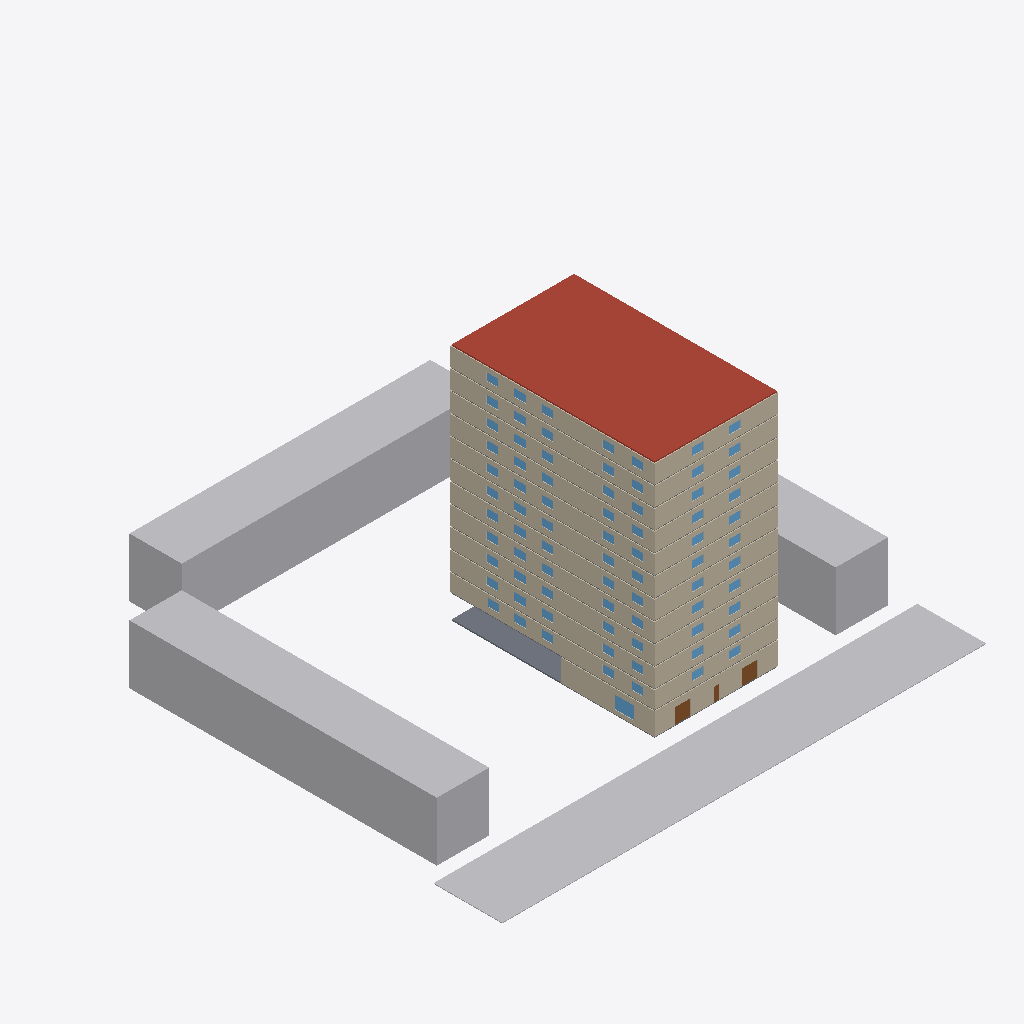
Isometric view of an IFC building model (IFC-SPF (STEP), schema IFC4, length unit metre), seen from the south-west, elements coloured by IFC class (only those large enough to see are counted): 137 walls (beige), 78 windows (light blue), 12 slabs (grey), 4 other elements (light grey), 3 doors (brown), 1 roof (red-brown).
Extent 74.0 m × 71.0 m × 36.6 m (x, y, z). Storeys (12): Ground Floor at 0.00 m; Floor 1 at 3.60 m; Floor 2 at 6.40 m; Floor 3 at 9.40 m; Floor 4 at 12.40 m; Floor 5 at 15.40 m; Floor 6 at 18.40 m; Floor 7 at 21.40 m; Floor 8 at 24.40 m; Floor 9 at 27.40 m; Floor 10 at 30.40 m; Floor 11 at 33.40 m. Elements (2155): 1467 IfcWall, 504 IfcDoor, 155 IfcWindow, 24 IfcSlab, 3 IfcBuildingElementProxy, 1 IfcCivilElement, 1 IfcStair.

HEADER;
FILE_DESCRIPTION(('ViewDefinition[DesignTransferView]'),'2;1');
FILE_NAME('/dev/null','2026-10-26T14:43:25+05:30',(''),(''),'IfcOpenShell 0.9.0','IfcOpenShell 0.9.0','Nobody');
FILE_SCHEMA(('IFC4'));
ENDSEC;
DATA;
#1=IFCPROJECT('1uZgBDaVf4gPB9L$vkMvgz',$,'Demo — mixed-use building near a metro station',$,$,$,$,(#10,#16),#5);
#18=IFCSITE('3ORr_2KLTEv8vEm$DWZ0r_',$,'Site',$,$,#41,#22,$,$,(18,30,59,400000),(73,50,31,200000),0.0,$,$);
#23=IFCBUILDING('2GvpqJjMT2Se7pHpjDpHvR',$,'Demo — mixed-use building near a metro station',$,$,$,$,$,$,$,$,$);
#124=IFCBUILDINGSTOREY('3kP7tCJF563eTDllDRHfdX',$,'Ground Floor',$,$,#135,$,$,$,0.0);
#139=IFCBUILDINGSTOREY('1U4EbyQpX0Ne4ZRwQbPAo9',$,'Floor 1',$,$,#149,$,$,$,3.6);
#153=IFCBUILDINGSTOREY('0Fg9ijnCv6cw7vlhd4fo68',$,'Floor 2',$,$,#163,$,$,$,6.4);
#167=IFCBUILDINGSTOREY('3Z5uO2upH7hw6b_VyqeHaI',$,'Floor 3',$,$,#177,$,$,$,9.4);
#181=IFCBUILDINGSTOREY('3vA$hQ$5L3ARzPKY2JPZeA',$,'Floor 4',$,$,#191,$,$,$,12.4);
#195=IFCBUILDINGSTOREY('1O_2wFycL8fOy2dHSja80s',$,'Floor 5',$,$,#205,$,$,$,15.4);
#209=IFCBUILDINGSTOREY('3swSqVhjX4CRo_3dCXgfBD',$,'Floor 6',$,$,#219,$,$,$,18.4);
#223=IFCBUILDINGSTOREY('2AVKpkSKv4nRYIxoPZZDfy',$,'Floor 7',$,$,#233,$,$,$,21.4);
#237=IFCBUILDINGSTOREY('1GMoEfbWT72Q0fpCb9jsN4',$,'Floor 8',$,$,#247,$,$,$,24.4);
#251=IFCBUILDINGSTOREY('2AnA_doEn85xGzpQn4ruc4',$,'Floor 9',$,$,#261,$,$,$,27.4);
#265=IFCBUILDINGSTOREY('3YqSiSHY9CGvL8d3i158l6',$,'Floor 10',$,$,#275,$,$,$,30.4);
#279=IFCBUILDINGSTOREY('3Qlg2u2B1Bixsq7sl$mqPJ',$,'Floor 11',$,$,#289,$,$,$,33.4);
#107=IFCBUILDINGELEMENTPROXY('0b3G2Pa6z9iQaVawJOzDX$',$,'Neighbouring building (e4)',$,'Context',#112,#123,$,$);
#52=IFCCIVILELEMENT('0HPTZBY8f4ygkIs9WarvBB',$,'Road along e1',$,'Road',#58,#69,$);
#90=IFCBUILDINGELEMENTPROXY('2ErElM_FT7yQjVZmTygeRu',$,'Neighbouring building (e3)',$,'Context',#95,#106,$,$);
#11336=IFCSLAB('1$Q8ieU6zBrB65Q4P_aGWP',$,'Roof slab',$,$,#11341,#11352,$,.ROOF.);
#73=IFCBUILDINGELEMENTPROXY('1mMuuuvBnAYRFcEyqlvxdt',$,'Neighbouring building (e2)',$,'Context',#78,#89,$,$);
#11120=IFCSLAB('29EyJ9_ob58uXmQFCHnySA',$,'Ground slab',$,$,#11126,#11137,$,.FLOOR.);
#11393=IFCWALL('0aBwEyuQr6z9n$2a2k$D9i',$,'L0-W3',$,$,#11398,#11409,$,.SOLIDWALL.);
#11413=IFCWALL('0lUFOhFgn7Vwdjg4hBSYyh',$,'L0-W4',$,$,#11418,#11429,$,.SOLIDWALL.);
#11633=IFCWALL('3od9QO5Wz04uW_ee2EQ61N',$,'L0-W15',$,$,#11638,#11649,$,.SOLIDWALL.);
#11373=IFCWALL('16IZDnn79CW950cBOp89Sa',$,'L0-W2',$,$,#11378,#11389,$,.SOLIDWALL.);
#22758=IFCWALL('3IFtQ2FfLFSBSooeBhBAEN',$,'L3-W6',$,$,#22763,#22774,$,.SOLIDWALL.);
#27932=IFCWALL('3BL3Ov$Mf90R6zaqpQvSL3',$,'L4-W6',$,$,#27937,#27948,$,.SOLIDWALL.);
#48628=IFCWALL('2oVeD7O6v6s8DItwXZDGsh',$,'L8-W6',$,$,#48633,#48644,$,.SOLIDWALL.);
#33106=IFCWALL('3I4tOf6TLD9gO2dBVLjvJh',$,'L5-W6',$,$,#33111,#33122,$,.SOLIDWALL.);
#53802=IFCWALL('1xpykeo0r7kPCo2ynrrFjF',$,'L9-W6',$,$,#53807,#53818,$,.SOLIDWALL.);
#64150=IFCWALL('3slAF9X6n5w9VNuC3Wi62o',$,'L11-W6',$,$,#64155,#64166,$,.SOLIDWALL.);
#58976=IFCWALL('1O92fN0Tv78f584gfKrFh9',$,'L10-W6',$,$,#58981,#58992,$,.SOLIDWALL.);
#38280=IFCWALL('0QuAh9KJP3qPepnrspYsSI',$,'L6-W6',$,$,#38285,#38296,$,.SOLIDWALL.);
#43454=IFCWALL('3dno1Fhvb6vO1AK69vX3qA',$,'L7-W6',$,$,#43459,#43470,$,.SOLIDWALL.);
#17584=IFCWALL('29oyXTrhP4vRR7PpfATqnK',$,'L2-W6',$,$,#17589,#17600,$,.SOLIDWALL.);
#17544=IFCWALL('2M083fxqj9IxxHluIet$M7',$,'L2-W4',$,$,#17549,#17560,$,.SOLIDWALL.);
#58936=IFCWALL('0Hf$QBw8X9swi6XXWLlFSB',$,'L10-W4',$,$,#58941,#58952,$,.SOLIDWALL.);
#12535=IFCWALL('1eSOvS$qr9VBolVROZMy5h',$,'L1-W6',$,$,#12540,#12551,$,.SOLIDWALL.);
#43414=IFCWALL('2OagG0xvLAwx0oOhe8cdWc',$,'L7-W4',$,$,#43419,#43430,$,.SOLIDWALL.);
#64110=IFCWALL('3ufW9vwp1C79$ABYhTeDgb',$,'L11-W4',$,$,#64115,#64126,$,.SOLIDWALL.);
#24678=IFCWALL('3$M$kKztrCbRiV0FAHGjuV',$,'L3-W102',$,$,#24683,#24694,$,.SOLIDWALL.);
#53762=IFCWALL('2Cd$iS4$z9JuL6XDhaIXAP',$,'L9-W4',$,$,#53767,#53778,$,.SOLIDWALL.);
#22718=IFCWALL('1TuAFDG0zDCRdQEtoiKwbd',$,'L3-W4',$,$,#22723,#22734,$,.SOLIDWALL.);
#38240=IFCWALL('0TsSc5YonFGgoO4KcImvV9',$,'L6-W4',$,$,#38245,#38256,$,.SOLIDWALL.);
#48588=IFCWALL('2i5A39jRD3APMnrm9U8_eo',$,'L8-W4',$,$,#48593,#48604,$,.SOLIDWALL.);
#33066=IFCWALL('2WiOgCF3b80Qoo7m9LpR7r',$,'L5-W4',$,$,#33071,#33082,$,.SOLIDWALL.);
#19504=IFCWALL('0wMRdoP$j3segsqQYjucj9',$,'L2-W102',$,$,#19509,#19520,$,.SOLIDWALL.);
#27892=IFCWALL('3Ca$NifuX4uhlzOnZ308PH',$,'L4-W4',$,$,#27897,#27908,$,.SOLIDWALL.);
#66070=IFCWALL('2qYYNQEur0Wh2s3nrMsV9U',$,'L11-W102',$,$,#66075,#66086,$,.SOLIDWALL.);
#60896=IFCWALL('3LPAEs7dvCZv9hxyTQBt_U',$,'L10-W102',$,$,#60901,#60912,$,.SOLIDWALL.);
#40200=IFCWALL('1kbvFkjKn8$wfw1ZqoKN0m',$,'L6-W102',$,$,#40205,#40216,$,.SOLIDWALL.);
#45374=IFCWALL('2VvDE1Q7L5wRI_ZUdF3aRH',$,'L7-W102',$,$,#45379,#45390,$,.SOLIDWALL.);
#50548=IFCWALL('3yXEjzHzD4HARuIu3fuhzo',$,'L8-W102',$,$,#50553,#50564,$,.SOLIDWALL.);
#55722=IFCWALL('38LXRTv3XB$P_GLdXFCIk0',$,'L9-W102',$,$,#55727,#55738,$,.SOLIDWALL.);
#29852=IFCWALL('1yEXo4qUHB9e425Flo8n3U',$,'L4-W102',$,$,#29857,#29868,$,.SOLIDWALL.);
#35026=IFCWALL('0m9Z55w7rD3RBLTK59Mksc',$,'L5-W102',$,$,#35031,#35042,$,.SOLIDWALL.);
#12495=IFCWALL('0Xu3HA82j4ww2BiBy8PXe7',$,'L1-W4',$,$,#12500,#12511,$,.SOLIDWALL.);
#12715=IFCWALL('1LyDRRzWTBPgIKtZC5Q8q_',$,'L1-W15',$,$,#12720,#12731,$,.SOLIDWALL.);
#14415=IFCWALL('2JgiVnCn56vu2Frhd1H0Mc',$,'L1-W100',$,$,#14420,#14431,$,.SOLIDWALL.);
#27872=IFCWALL('0f4R2pWjX3ROxa6g4$ySHJ',$,'L4-W3',$,$,#27877,#27888,$,.SOLIDWALL.);
#48808=IFCWALL('0wJpNqcGj3bBxr7EtUPeML',$,'L8-W15',$,$,#48813,#48824,$,.SOLIDWALL.);
#33286=IFCWALL('1KI_tOpwb2VBlixFnAT7Pj',$,'L5-W15',$,$,#33291,#33302,$,.SOLIDWALL.);
#28112=IFCWALL('36UrAbZHD5Vw2SHrjVBUuP',$,'L4-W15',$,$,#28117,#28128,$,.SOLIDWALL.);
#43634=IFCWALL('20DdP8G$f7Rftw11i8tIej',$,'L7-W15',$,$,#43639,#43650,$,.SOLIDWALL.);
#48568=IFCWALL('1AKNUV8Rz4ceA4z2mVF87C',$,'L8-W3',$,$,#48573,#48584,$,.SOLIDWALL.);
#64330=IFCWALL('1KqRF1TQPA$ukpkF42gNMX',$,'L11-W15',$,$,#64335,#64346,$,.SOLIDWALL.);
#22698=IFCWALL('3PbP_H6In9DQATMEryCm21',$,'L3-W3',$,$,#22703,#22714,$,.SOLIDWALL.);
#38460=IFCWALL('2fS$yUavTEewXDZhuY0ZbG',$,'L6-W15',$,$,#38465,#38476,$,.SOLIDWALL.);
#22938=IFCWALL('0vqbDoZDTEX8Wc2tK2ajgj',$,'L3-W15',$,$,#22943,#22954,$,.SOLIDWALL.);
#64090=IFCWALL('0BThySlaj3Qg$a1TQ$O$EI',$,'L11-W3',$,$,#64095,#64106,$,.SOLIDWALL.);
#38220=IFCWALL('3kr0mRS8TCcuidYRO5iLoN',$,'L6-W3',$,$,#38225,#38236,$,.SOLIDWALL.);
#53982=IFCWALL('0IRcxcj0jEmRUHlr1QOHFL',$,'L9-W15',$,$,#53987,#53998,$,.SOLIDWALL.);
#33046=IFCWALL('0nCp6FGdv5WgR72QZ$SuEB',$,'L5-W3',$,$,#33051,#33062,$,.SOLIDWALL.);
#53742=IFCWALL('0QHL4o8in8CBp4HCUBJa5Y',$,'L9-W3',$,$,#53747,#53758,$,.SOLIDWALL.);
#43394=IFCWALL('02joXStUz1JRA_hRP5$9qh',$,'L7-W3',$,$,#43399,#43410,$,.SOLIDWALL.);
#58916=IFCWALL('0NYlhrM$v8dxdAffNmBo3a',$,'L10-W3',$,$,#58921,#58932,$,.SOLIDWALL.);
#17524=IFCWALL('1iD5YOJHX3JfntaU2v2yJx',$,'L2-W3',$,$,#17529,#17540,$,.SOLIDWALL.);
#59156=IFCWALL('2IdXeNhJv4VwPuSMzYIelO',$,'L10-W15',$,$,#59161,#59172,$,.SOLIDWALL.);
#17764=IFCWALL('384_Q0Gmz5$gTbT9MptE9n',$,'L2-W15',$,$,#17769,#17780,$,.SOLIDWALL.);
#43494=IFCWALL('0$_Vgj3sn9G9bpmoeaLDiA',$,'L7-W8',$,$,#43499,#43510,$,.SOLIDWALL.);
#12475=IFCWALL('35HR7UhxX1YeEz6A2L8RqP',$,'L1-W3',$,$,#12480,#12491,$,.SOLIDWALL.);
#22798=IFCWALL('3zrwO6xx9EuBDSSPahF2xf',$,'L3-W8',$,$,#22803,#22814,$,.SOLIDWALL.);
#17704=IFCWALL('2L38ZsJH5E4A6_Ozl6BQxf',$,'L2-W12',$,$,#17709,#17720,$,.SOLIDWALL.);
#48668=IFCWALL('2DTRI$3pfCtfotTcc0UhRb',$,'L8-W8',$,$,#48673,#48684,$,.SOLIDWALL.);
#27972=IFCWALL('3Ys2BPzV1CWQzKYAmZalp$',$,'L4-W8',$,$,#27977,#27988,$,.SOLIDWALL.);
#17624=IFCWALL('2Dvqryyyz3O8irbhXdJ7uf',$,'L2-W8',$,$,#17629,#17640,$,.SOLIDWALL.);
#53842=IFCWALL('2bXTVyWE99MQFMlCbjX2qy',$,'L9-W8',$,$,#53847,#53858,$,.SOLIDWALL.);
#64190=IFCWALL('3KscBb2tT69um_jiD2oE8B',$,'L11-W8',$,$,#64195,#64206,$,.SOLIDWALL.);
#33146=IFCWALL('28WEZ$i2TAvwlqDQ7jDO0p',$,'L5-W8',$,$,#33151,#33162,$,.SOLIDWALL.);
#33226=IFCWALL('1VgnbDVEf6TB$s$G2pLVjg',$,'L5-W12',$,$,#33231,#33242,$,.SOLIDWALL.);
#22878=IFCWALL('2hec12epLBVO84GSAT1zPZ',$,'L3-W12',$,$,#22883,#22894,$,.SOLIDWALL.);
#38320=IFCWALL('2ldCszxOfDL9DVZmJZYAqi',$,'L6-W8',$,$,#38325,#38336,$,.SOLIDWALL.);
#64270=IFCWALL('1ivAd5ZMP5vPR4jd60a3jW',$,'L11-W12',$,$,#64275,#64286,$,.SOLIDWALL.);
#28052=IFCWALL('1sn9CqxFP32RnvW4PGz7J_',$,'L4-W12',$,$,#28057,#28068,$,.SOLIDWALL.);
#59016=IFCWALL('3uChmTwWzAtPkEapN8Ow9l',$,'L10-W8',$,$,#59021,#59032,$,.SOLIDWALL.);
#53922=IFCWALL('34Qq_2aNv3wBa5gM3fyga4',$,'L9-W12',$,$,#53927,#53938,$,.SOLIDWALL.);
#38400=IFCWALL('0FRByVNejELAQf91cchpxo',$,'L6-W12',$,$,#38405,#38416,$,.SOLIDWALL.);
#43574=IFCWALL('1RggCP3UD75QsLuklbQ2II',$,'L7-W12',$,$,#43579,#43590,$,.SOLIDWALL.);
#38200=IFCWALL('0CCioGGOn5$Br3JjmRhZO1',$,'L6-W2',$,$,#38205,#38216,$,.SOLIDWALL.);
#48748=IFCWALL('0yJRleXgv8f8umA_7Sjbwm',$,'L8-W12',$,$,#48753,#48764,$,.SOLIDWALL.);
#59096=IFCWALL('2ghYXWFF11iuV9Hx95vMNB',$,'L10-W12',$,$,#59101,#59112,$,.SOLIDWALL.);
#53722=IFCWALL('0TYp2AlXL9$ffo7HY0KVf2',$,'L9-W2',$,$,#53727,#53738,$,.SOLIDWALL.);
#64070=IFCWALL('1dT8tsdP96Cu5TfKy7fjr3',$,'L11-W2',$,$,#64075,#64086,$,.SOLIDWALL.);
#33026=IFCWALL('2KOqRkkXnD9f3MhZoK5XQ7',$,'L5-W2',$,$,#33031,#33042,$,.SOLIDWALL.);
#58896=IFCWALL('3TtQgonq5BCBTBWNxcaJdC',$,'L10-W2',$,$,#58901,#58912,$,.SOLIDWALL.);
#43374=IFCWALL('0464bF1$D2ReRyDOiPBPG6',$,'L7-W2',$,$,#43379,#43390,$,.SOLIDWALL.);
#17664=IFCWALL('0gMxIeInXEi9CxIPv6xqYF',$,'L2-W10',$,$,#17669,#17680,$,.SOLIDWALL.);
#38640=IFCWALL('3Zp8xUX1LEcPXaK2xx$72q',$,'L6-W24',$,$,#38645,#38656,$,.SOLIDWALL.);
#17504=IFCWALL('2s9FaPgFnAVht9_vIESbkR',$,'L2-W2',$,$,#17509,#17520,$,.SOLIDWALL.);
#27852=IFCWALL('1AT068RJL2URLkIuBhVvoX',$,'L4-W2',$,$,#27857,#27868,$,.SOLIDWALL.);
#48548=IFCWALL('1ulfda8jnFt8khLaHMg9zP',$,'L8-W2',$,$,#48553,#48564,$,.SOLIDWALL.);
#33466=IFCWALL('33jlAQLhnBcf$zkuyVbpL4',$,'L5-W24',$,$,#33471,#33482,$,.SOLIDWALL.);
#54162=IFCWALL('0oDsTAqdr6s8ARqPMcVddR',$,'L9-W24',$,$,#54167,#54178,$,.SOLIDWALL.);
#59336=IFCWALL('2dDJ505FjDChhJmZEwFfLh',$,'L10-W24',$,$,#59341,#59352,$,.SOLIDWALL.);
#17944=IFCWALL('3H$2zuJ9z6ReFWuyUCSLiO',$,'L2-W24',$,$,#17949,#17960,$,.SOLIDWALL.);
#64510=IFCWALL('1s79TR0aHARvatfo$MPwqH',$,'L11-W24',$,$,#64515,#64526,$,.SOLIDWALL.);
#12575=IFCWALL('20n4D7YlL9aAKGu60W1ZaI',$,'L1-W8',$,$,#12580,#12591,$,.SOLIDWALL.);
#38360=IFCWALL('3qUVeuRnn7mwZAdl6YDAra',$,'L6-W10',$,$,#38365,#38376,$,.SOLIDWALL.);
#59056=IFCWALL('27cX15CefA1PCeByp1gYYf',$,'L10-W10',$,$,#59061,#59072,$,.SOLIDWALL.);
#43814=IFCWALL('2b3_cC_oDF2838r2Em8_eH',$,'L7-W24',$,$,#43819,#43830,$,.SOLIDWALL.);
#23118=IFCWALL('1DLgmgRh9Esx6T1B0Ox4NL',$,'L3-W24',$,$,#23123,#23134,$,.SOLIDWALL.);
#22678=IFCWALL('3DyfHi8$PEuQie$ERMleeC',$,'L3-W2',$,$,#22683,#22694,$,.SOLIDWALL.);
#48988=IFCWALL('2XVi8pFUr3hhdA89_HuvTv',$,'L8-W24',$,$,#48993,#49004,$,.SOLIDWALL.);
#22838=IFCWALL('041fOwYS9BlQX$W7YU7eEy',$,'L3-W10',$,$,#22843,#22854,$,.SOLIDWALL.);
#33186=IFCWALL('1aJTYDMiH51e4eiQK4B6Wg',$,'L5-W10',$,$,#33191,#33202,$,.SOLIDWALL.);
#43534=IFCWALL('3SDY6Fr7r2xu0MI3$P6RZk',$,'L7-W10',$,$,#43539,#43550,$,.SOLIDWALL.);
#48708=IFCWALL('18K0$JnrvBcwIH3Y0xMAOx',$,'L8-W10',$,$,#48713,#48724,$,.SOLIDWALL.);
#53882=IFCWALL('16wfU2qvr7$Bm2kUnvTYo2',$,'L9-W10',$,$,#53887,#53898,$,.SOLIDWALL.);
#64230=IFCWALL('1bupj_cAz2VPT434Av8hH4',$,'L11-W10',$,$,#64235,#64246,$,.SOLIDWALL.);
#12455=IFCWALL('2$KQyu0_L24gTh9vIqqM3R',$,'L1-W2',$,$,#12460,#12471,$,.SOLIDWALL.);
#28012=IFCWALL('0HZGViBib6Hh6446NLP_xI',$,'L4-W10',$,$,#28017,#28028,$,.SOLIDWALL.);
#28292=IFCWALL('1ymwxiItbC4RtkN23e2ACc',$,'L4-W24',$,$,#28297,#28308,$,.SOLIDWALL.);
#12895=IFCWALL('3WnarKIATCw8cWOVAu74jY',$,'L1-W24',$,$,#12900,#12911,$,.SOLIDWALL.);
#34326=IFCWALL('3OQpYOUgvBquIUfsaBZUBJ',$,'L5-W67',$,$,#34331,#34342,$,.SOLIDWALL.);
#29152=IFCWALL('3WSgFOjrj2PPhgjzbf2uTq',$,'L4-W67',$,$,#29157,#29168,$,.SOLIDWALL.);
#55022=IFCWALL('0MtNtz5JrEe8JyRBZGuEo9',$,'L9-W67',$,$,#55027,#55038,$,.SOLIDWALL.);
#60196=IFCWALL('0dPszqnT59F9eNKfLC65Kd',$,'L10-W67',$,$,#60201,#60212,$,.SOLIDWALL.);
#65370=IFCWALL('3ttRStSWL6lw7MvenPuTbw',$,'L11-W67',$,$,#65375,#65386,$,.SOLIDWALL.);
#49848=IFCWALL('0Y2teY6jDFvR3s7aSRhx4O',$,'L8-W67',$,$,#49853,#49864,$,.SOLIDWALL.);
#39500=IFCWALL('0gn5eWaWnEOA2gzlBI2j08',$,'L6-W67',$,$,#39505,#39516,$,.SOLIDWALL.);
#44674=IFCWALL('1gKMZkzw91iRUCD7C8ssNH',$,'L7-W67',$,$,#44679,#44690,$,.SOLIDWALL.);
#18804=IFCWALL('0LPq1iHmHCAhgt6xAPEI2E',$,'L2-W67',$,$,#18809,#18820,$,.SOLIDWALL.);
#23978=IFCWALL('13HbJjJLH6$uw_LdjSzFhY',$,'L3-W67',$,$,#23983,#23994,$,.SOLIDWALL.);
#12615=IFCWALL('0VW_7h96X3y9n5BPBapMfs',$,'L1-W10',$,$,#12620,#12631,$,.SOLIDWALL.);
#12655=IFCWALL('2lEjjEUz50Cuw_BsixRP7Q',$,'L1-W12',$,$,#12660,#12671,$,.SOLIDWALL.);
#13715=IFCWALL('1OpLkWzSPCcOAMUzoezQFO',$,'L1-W65',$,$,#13720,#13731,$,.SOLIDWALL.);
#28892=IFCWALL('0N5WlFwMnE2QFOs5IL5yMr',$,'L4-W54',$,$,#28897,#28908,$,.SOLIDWALL.);
#12376=IFCWINDOW('3UsR17HRT1k9iQKMB793g_',$,'G-SH1-WIN',$,$,#12381,#12392,$,2.0,3.0,$,$,$);
#49588=IFCWALL('12GO2RgJT7DObiDeizKOg3',$,'L8-W54',$,$,#49593,#49604,$,.SOLIDWALL.);
#12200=IFCDOOR('1zwn9EkhL1TBsn2oBde8HE',$,'D007',$,$,#12208,#12219,$,2.4,2.4,$,$,$);
#34066=IFCWALL('0KrlkN_Er6t9wGavoGYSh1',$,'L5-W54',$,$,#34071,#34082,$,.SOLIDWALL.);
#12156=IFCDOOR('249HnQjl5EuBnqPEs8HFVp',$,'D006',$,$,#12164,#12175,$,2.4,2.4,$,$,$);
#23718=IFCWALL('1PEJBNaV500e7Duny9C4bN',$,'L3-W54',$,$,#23723,#23734,$,.SOLIDWALL.);
#44414=IFCWALL('28OwUT0W50S8szdJkB8UfO',$,'L7-W54',$,$,#44419,#44430,$,.SOLIDWALL.);
#54762=IFCWALL('1ODXWU3OLFDuKb7$LUskgb',$,'L9-W54',$,$,#54767,#54778,$,.SOLIDWALL.);
#65110=IFCWALL('0QvXtPzA188uGRIQaAi5CY',$,'L11-W54',$,$,#65115,#65126,$,.SOLIDWALL.);
#18544=IFCWALL('0tI1EY72T7xwfeiTgPeOtv',$,'L2-W54',$,$,#18549,#18560,$,.SOLIDWALL.);
#39240=IFCWALL('2ypUaAeVb8uxwuAy0hLzfC',$,'L6-W54',$,$,#39245,#39256,$,.SOLIDWALL.);
#59936=IFCWALL('0njgE3$MjBigVU_$iEf7Ty',$,'L10-W54',$,$,#59941,#59952,$,.SOLIDWALL.);
#13475=IFCWALL('2I$0_QawTFXQPUwgXtmPtP',$,'L1-W53',$,$,#13480,#13491,$,.SOLIDWALL.);
#11573=IFCWALL('2GaCJt2ln2VONFOV$kx0ZN',$,'L0-W12',$,$,#11578,#11589,$,.SOLIDWALL.);
#11192=IFCSLAB('3bMy99Ii13leQUUAwyODPg',$,'Floor 4 slab',$,$,#11198,#11209,$,.FLOOR.);
#11138=IFCSLAB('0dU$aIFa95nRqaYXvmikEY',$,'Floor 1 slab',$,$,#11144,#11155,$,.FLOOR.);
#11246=IFCSLAB('1Fv8DPozn2ERpW$bZLZY4E',$,'Floor 7 slab',$,$,#11252,#11263,$,.FLOOR.);
#11318=IFCSLAB('383WCTG8DBf8c8UE3vY5H$',$,'Floor 11 slab',$,$,#11324,#11335,$,.FLOOR.);
#11174=IFCSLAB('0piBice$j2$Qds32p5bYtZ',$,'Floor 3 slab',$,$,#11180,#11191,$,.FLOOR.);
#11156=IFCSLAB('25BbUvb4HEEvoWZUEMCKSI',$,'Floor 2 slab',$,$,#11162,#11173,$,.FLOOR.);
#11282=IFCSLAB('3oh2AzdCT4$u$fiIhmKzWR',$,'Floor 9 slab',$,$,#11288,#11299,$,.FLOOR.);
#11264=IFCSLAB('0pIk0Ewkf6sfd1DaIHgCQ0',$,'Floor 8 slab',$,$,#11270,#11281,$,.FLOOR.);
#11300=IFCSLAB('37Yc1jLjn0mxkCEkAtFY5C',$,'Floor 10 slab',$,$,#11306,#11317,$,.FLOOR.);
#11210=IFCSLAB('13Ci7cZIX38QwLqp52eqdw',$,'Floor 5 slab',$,$,#11216,#11227,$,.FLOOR.);
#11228=IFCSLAB('3HpSGTSqn328FfrFAwstF1',$,'Floor 6 slab',$,$,#11234,#11245,$,.FLOOR.);
#22394=IFCWINDOW('3RDKREqETBufTsHi3qOoR2',$,'203-BR-WIN',$,$,#22399,#22410,$,1.2,1.8,$,$,$);
#37916=IFCWINDOW('0JhoobSMT0mve_Tyq24u3z',$,'503-BR-WIN',$,$,#37921,#37932,$,1.2,1.8,$,$,$);
#17261=IFCWINDOW('2X2YhWd7z9Ah$Zlxo5uej8',$,'103-BR-WIN',$,$,#17266,#17277,$,1.2,1.8,$,$,$);
#27568=IFCWINDOW('3$UNJ1AmTArQYV8wMS1M9h',$,'303-BR-WIN',$,$,#27573,#27584,$,1.2,1.8,$,$,$);
#32742=IFCWINDOW('3zXQpAzv9BFhsoIVcs5s9i',$,'403-BR-WIN',$,$,#32747,#32758,$,1.2,1.8,$,$,$);
#43090=IFCWINDOW('18LKgPc8zAuxUPAknutz38',$,'603-BR-WIN',$,$,#43095,#43106,$,1.2,1.8,$,$,$);
#48264=IFCWINDOW('1fHtUcUnbAuw8VIpcu898Q',$,'703-BR-WIN',$,$,#48269,#48280,$,1.2,1.8,$,$,$);
#53438=IFCWINDOW('0Du2oHJWfF9w8DwMuJ75WS',$,'803-BR-WIN',$,$,#53443,#53454,$,1.2,1.8,$,$,$);
#58612=IFCWINDOW('3vOBMmxRrEI9TTbaUb15xm',$,'903-BR-WIN',$,$,#58617,#58628,$,1.2,1.8,$,$,$);
#63786=IFCWINDOW('3x1ngg4LT6ce6mzKSVft$a',$,'1003-BR-WIN',$,$,#63791,#63802,$,1.2,1.8,$,$,$);
#68960=IFCWINDOW('0DFrCyN758ehfORuLeF1sq',$,'1103-BR-WIN',$,$,#68965,#68976,$,1.2,1.8,$,$,$);
#16974=IFCWINDOW('1k5dK3BajDpfKsieMcoHgS',$,'101-LIV-WIN',$,$,#16979,#16990,$,1.2,1.8,$,$,$);
#17015=IFCWINDOW('3E9DB6PTX8ewRSq5GZqkXn',$,'101-BR2-WIN',$,$,#17020,#17031,$,1.2,1.8,$,$,$);
#17056=IFCWINDOW('3DuaP5hZb6Lxra25zs3pFO',$,'101-BR1-WIN',$,$,#17061,#17072,$,1.2,1.8,$,$,$);
#17220=IFCWINDOW('0YpFZBTjrBZPyFhpA2k9q0',$,'103-LIV-WIN',$,$,#17225,#17236,$,1.2,1.8,$,$,$);
#17384=IFCWINDOW('3MizeLMun2y8G0_$w07qoT',$,'105-LIV-WIN',$,$,#17389,#17400,$,1.2,1.8,$,$,$);
#22107=IFCWINDOW('3imGmvk3TECe22rBnlkcMx',$,'201-LIV-WIN',$,$,#22112,#22123,$,1.2,1.8,$,$,$);
#22148=IFCWINDOW('0RJqiY93TEcR3tRLpEtyHo',$,'201-BR2-WIN',$,$,#22153,#22164,$,1.2,1.8,$,$,$);
#22189=IFCWINDOW('0CKi3Ah4X2NOPH8cmZ_wvS',$,'201-BR1-WIN',$,$,#22194,#22205,$,1.2,1.8,$,$,$);
#22353=IFCWINDOW('1MqDiAbvn1kxqn1I0KIGL0',$,'203-LIV-WIN',$,$,#22358,#22369,$,1.2,1.8,$,$,$);
#22517=IFCWINDOW('0FrkkViAr3aBnjHJyhujla',$,'205-LIV-WIN',$,$,#22522,#22533,$,1.2,1.8,$,$,$);
#27281=IFCWINDOW('2lp$HKktfCSBwQ5RO4vXI3',$,'301-LIV-WIN',$,$,#27286,#27297,$,1.2,1.8,$,$,$);
#27322=IFCWINDOW('1G0xb0lCb7DfzF6X_VcuOk',$,'301-BR2-WIN',$,$,#27327,#27338,$,1.2,1.8,$,$,$);
#27445=IFCWINDOW('29MoBLNJP8LeCqzsY$LiQY',$,'302-BR2-WIN',$,$,#27450,#27461,$,1.2,1.8,$,$,$);
#27527=IFCWINDOW('2ELg8Xuv56rBtMV9b4oTpN',$,'303-LIV-WIN',$,$,#27532,#27543,$,1.2,1.8,$,$,$);
#32537=IFCWINDOW('1Q0nKGcG98p9FxfNctcqD0',$,'401-BR1-WIN',$,$,#32542,#32553,$,1.2,1.8,$,$,$);
#32619=IFCWINDOW('2mbauX_ezE$wgW8C$nib_j',$,'402-BR2-WIN',$,$,#32624,#32635,$,1.2,1.8,$,$,$);
#32865=IFCWINDOW('3uWKf52qf76emLe8SMTxfu',$,'405-LIV-WIN',$,$,#32870,#32881,$,1.2,1.8,$,$,$);
#37629=IFCWINDOW('33vyreYDH37OKq4mpB3FJY',$,'501-LIV-WIN',$,$,#37634,#37645,$,1.2,1.8,$,$,$);
#37670=IFCWINDOW('1uq43iCZDA19nVyU$g$R8v',$,'501-BR2-WIN',$,$,#37675,#37686,$,1.2,1.8,$,$,$);
#37711=IFCWINDOW('3tOMJ18M53O8trtR5RN9o8',$,'501-BR1-WIN',$,$,#37716,#37727,$,1.2,1.8,$,$,$);
#37875=IFCWINDOW('26evYtU8H99eW3r75Q8S6s',$,'503-LIV-WIN',$,$,#37880,#37891,$,1.2,1.8,$,$,$);
#38039=IFCWINDOW('2FrDHuX3bCSRT0u$Yk5ews',$,'505-LIV-WIN',$,$,#38044,#38055,$,1.2,1.8,$,$,$);
#42803=IFCWINDOW('1euGru7XT7hhr14Bf2r_nA',$,'601-LIV-WIN',$,$,#42808,#42819,$,1.2,1.8,$,$,$);
#42844=IFCWINDOW('0m1R0uauzFjBWUjvOVAxgd',$,'601-BR2-WIN',$,$,#42849,#42860,$,1.2,1.8,$,$,$);
ENDSEC;
